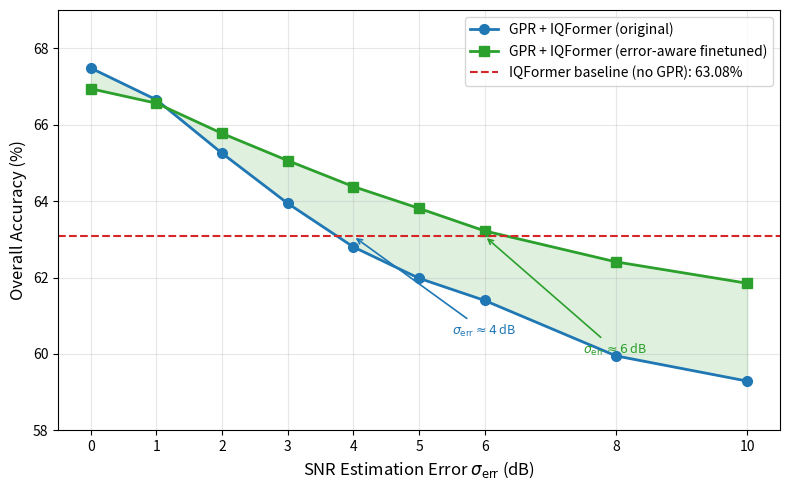

This figure's Python source: (Note: this script raises an exception after producing the figure.)
"""Plot SNR robustness curve: IQFormer accuracy vs SNR estimation error.
Includes both original (exact-SNR trained) and finetuned (error-aware) results."""
import matplotlib.pyplot as plt
import numpy as np
import os

# Original weights (trained on exact-SNR GPR data)
sigma_orig = np.array([0, 1, 2, 3, 4, 5, 6, 8, 10])
acc_orig = np.array([67.48, 66.65, 65.25, 63.94, 62.80, 61.98, 61.40, 59.95, 59.29])

# Finetuned weights (finetuned on exact+error merged data, sigma_err=3)
acc_finetuned = np.array([66.94, 66.56, 65.77, 65.06, 64.38, 63.81, 63.22, 62.41, 61.85])

baseline_no_gpr = 63.08  # IQFormer without GPR denoising

fig, ax = plt.subplots(figsize=(8, 5))

ax.plot(sigma_orig, acc_orig, 'o-', color='#1f77b4', linewidth=2, markersize=7,
        label='GPR + IQFormer (original)')
ax.plot(sigma_orig, acc_finetuned, 's-', color='#2ca02c', linewidth=2, markersize=7,
        label='GPR + IQFormer (error-aware finetuned)')
ax.axhline(y=baseline_no_gpr, color='#d62728', linestyle='--', linewidth=1.5,
           label=f'IQFormer baseline (no GPR): {baseline_no_gpr}%')

# Fill the improvement region between original and finetuned
ax.fill_between(sigma_orig, acc_orig, acc_finetuned, alpha=0.15, color='#2ca02c')

ax.set_xlabel(r'SNR Estimation Error $\sigma_{\mathrm{err}}$ (dB)', fontsize=12)
ax.set_ylabel('Overall Accuracy (%)', fontsize=12)
ax.set_xticks(sigma_orig)
ax.set_xlim(-0.5, 10.5)
ax.set_ylim(58, 69)
ax.legend(fontsize=10, loc='upper right')
ax.grid(True, alpha=0.3)

# Annotate crossover points
# Original crosses baseline at ~4 dB
ax.annotate(r'$\sigma_{\mathrm{err}} \approx 4$ dB',
            xy=(4, baseline_no_gpr), xytext=(5.5, 60.5),
            fontsize=9, color='#1f77b4',
            arrowprops=dict(arrowstyle='->', color='#1f77b4', lw=1.2))

# Finetuned crosses baseline at ~6 dB
ax.annotate(r'$\sigma_{\mathrm{err}} \approx 6$ dB',
            xy=(6, baseline_no_gpr), xytext=(7.5, 60.0),
            fontsize=9, color='#2ca02c',
            arrowprops=dict(arrowstyle='->', color='#2ca02c', lw=1.2))

plt.tight_layout()

out_path = os.path.join(os.path.dirname(__file__), '..', 'paper', 'CL', 'double3',
                        'figure', 'snr_robustness.png')
os.makedirs(os.path.dirname(out_path), exist_ok=True)
plt.savefig(out_path, dpi=300, bbox_inches='tight')
print(f'Saved to: {out_path}')
plt.close()
